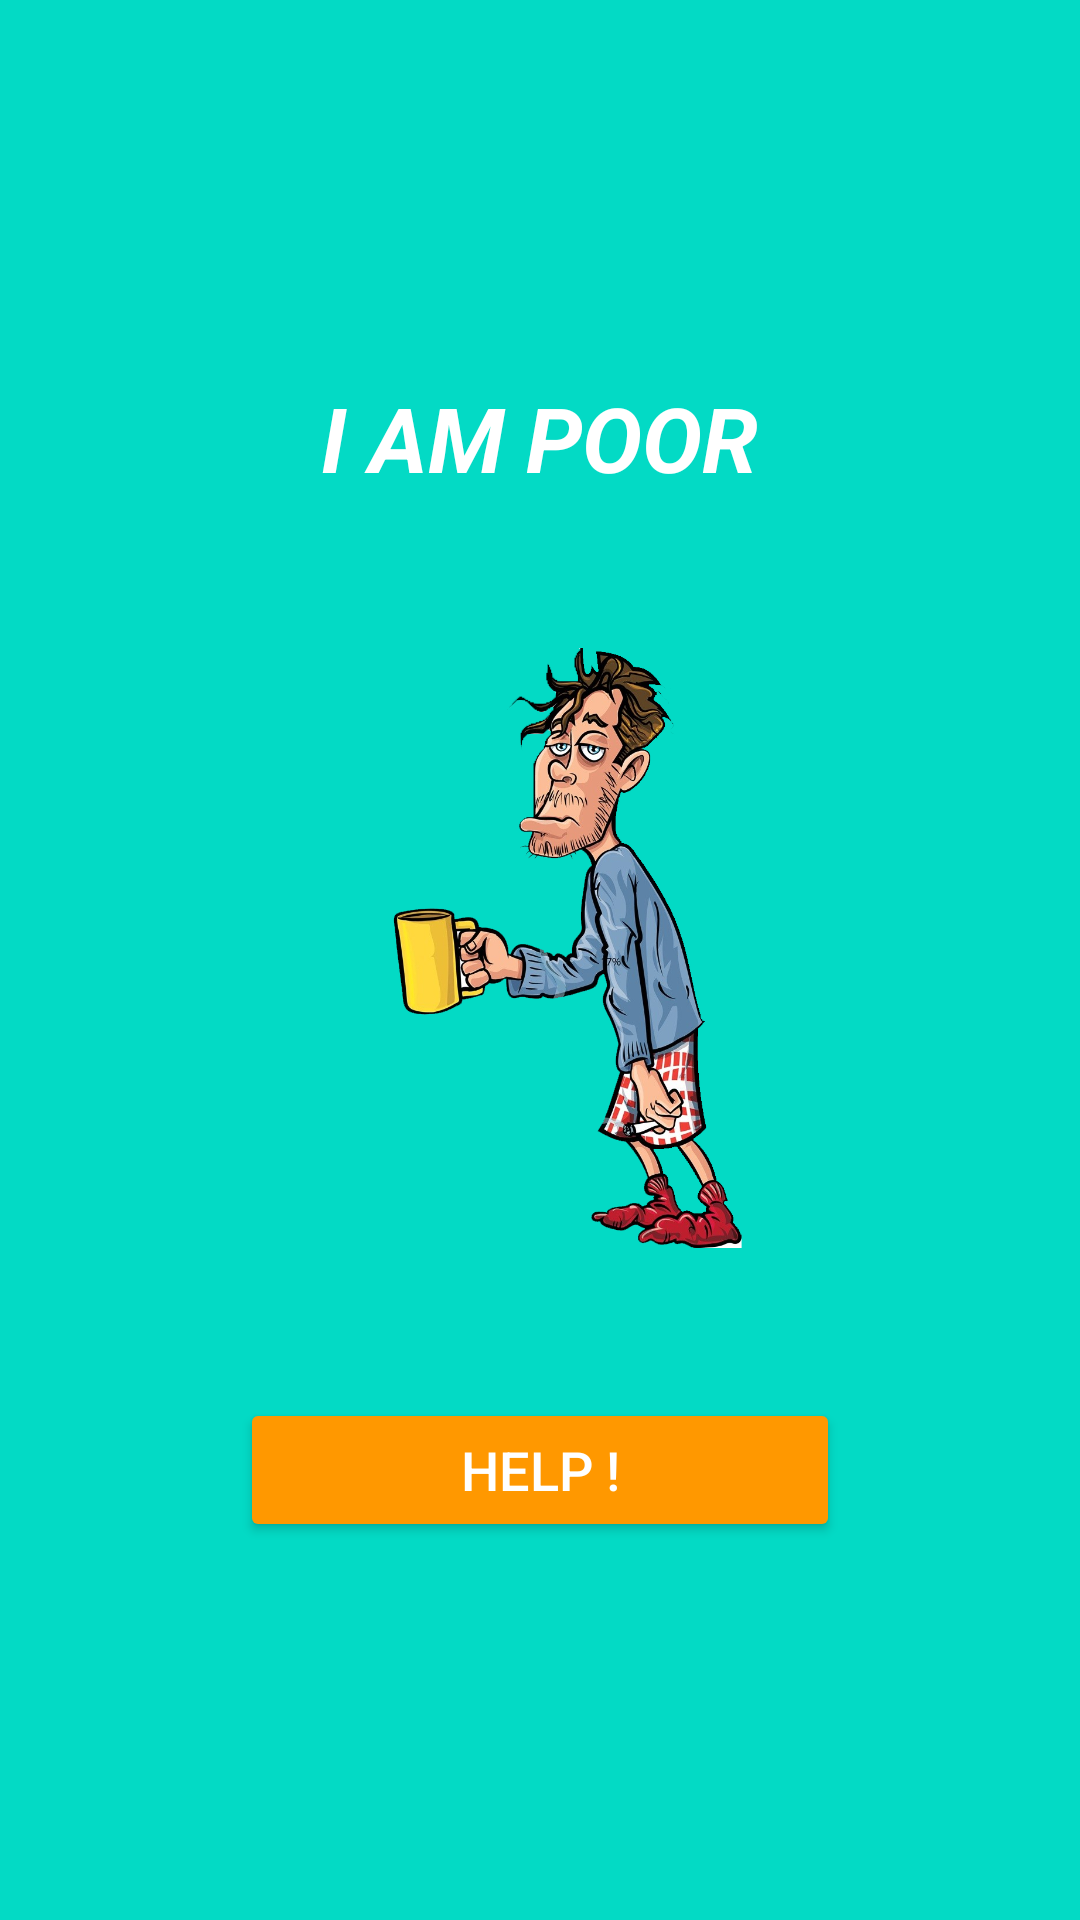

Reconstruct the res/layout file that produces this screen, plus the resources it refers to.
<!-- AndroidManifest.xml: activity theme NoActionTheme -->
<!-- res/layout/activity_main.xml -->
<?xml version="1.0" encoding="utf-8"?>
<LinearLayout xmlns:android="http://schemas.android.com/apk/res/android"
    xmlns:app="http://schemas.android.com/apk/res-auto"
    xmlns:tools="http://schemas.android.com/tools"
    android:layout_width="match_parent"
    android:layout_height="match_parent"
    android:background="@color/colorAccent"
    android:gravity="center|center_horizontal"
    android:orientation="vertical"
    tools:context=".MainActivity">

    <TextView
        android:id="@+id/textView2"
        android:layout_width="wrap_content"
        android:layout_height="wrap_content"
        android:fontFamily="sans-serif"
        android:text="@string/test_string_1"
        android:textAlignment="center"
        android:textColor="@android:color/background_light"
        android:textSize="30sp"
        android:textStyle="bold|italic" />

    <ImageView
        android:id="@+id/imageView"
        android:layout_width="250dp"
        android:layout_height="200dp"
        android:layout_margin="50dp"
        android:contentDescription="@android:string/copy"
        app:srcCompat="@drawable/poorone" />

    <Button
        android:id="@+id/submit"
        android:layout_width="200dp"
        android:layout_height="wrap_content"
        android:text="HELP !"
        android:backgroundTint="@color/orange"
        android:textColor="@android:color/background_light"
        android:textSize="18sp" />

</LinearLayout>
<!-- resources referenced by this layout -->
<resources>
  <color name="colorAccent">#03DAC5</color>
  <color name="orange">#FF9800</color>
  <!-- drawable poorone: png bitmap (drawable, 456405 bytes) -->
  <string name="test_string_1">I AM POOR</string>
  <style name="NoActionTheme" parent="Theme.MaterialComponents.Light.NoActionBar">
          
          <item name="colorPrimary">@color/colorPrimary</item>
          <item name="colorPrimaryDark">#FF5722</item>
          <item name="colorAccent">@color/colorAccent</item>
      </style>
  <color name="colorPrimary">#03DAC5</color>
</resources>
